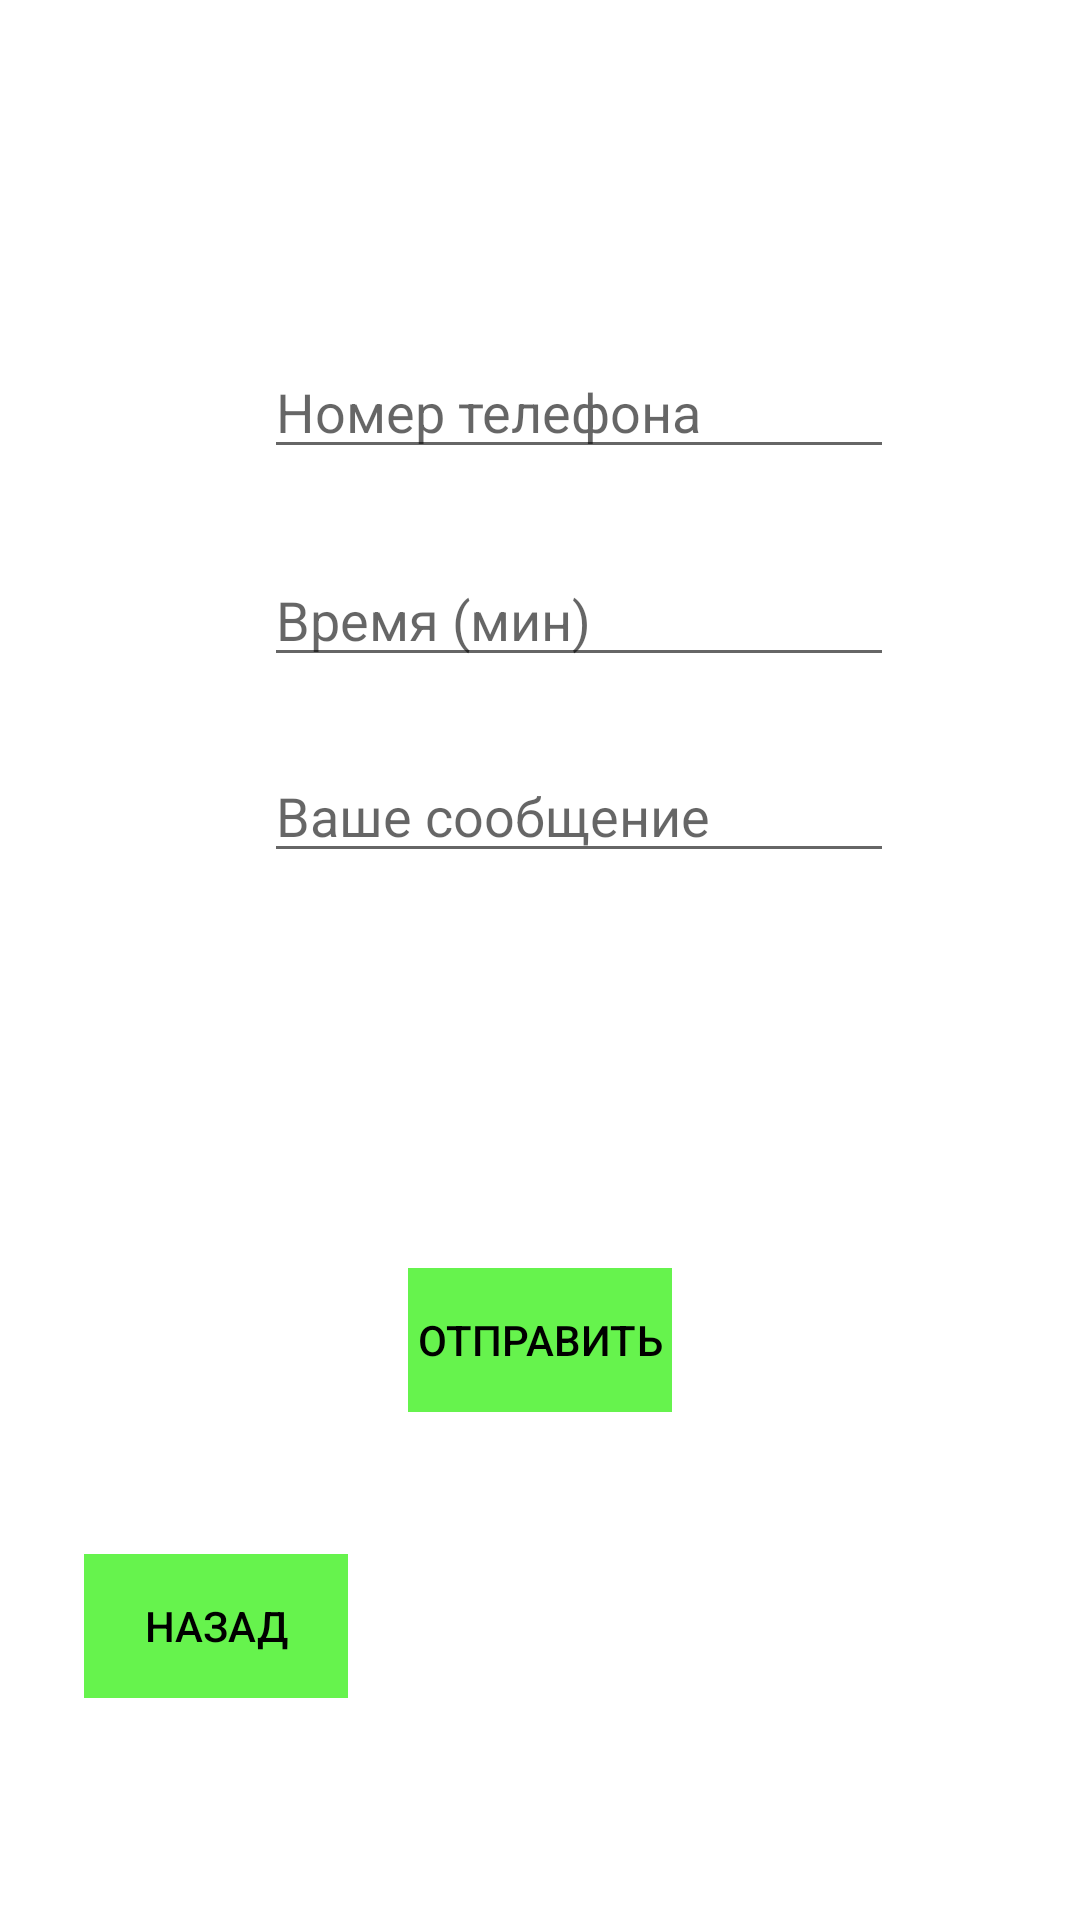

Write the Android layout XML for this screen, with the resource values it uses.
<!-- AndroidManifest.xml: application theme Theme.SOSButton -->
<!-- res/layout/messsage_activity.xml -->
<?xml version="1.0" encoding="utf-8"?>
<androidx.constraintlayout.widget.ConstraintLayout xmlns:android="http://schemas.android.com/apk/res/android"
    xmlns:app="http://schemas.android.com/apk/res-auto"
    xmlns:tools="http://schemas.android.com/tools"
    android:layout_width="match_parent"
    android:layout_height="match_parent"
    android:background="@color/white"
    tools:context=".MessageActivity">


    <EditText
        android:id="@+id/phone_et"
        android:layout_width="wrap_content"
        android:layout_height="wrap_content"
        android:layout_marginStart="88dp"
        android:layout_marginTop="115dp"
        android:ems="10"
        android:hint="@string/phoneNumber"
        android:inputType="phone"
        android:maxLength="15"
        app:layout_constraintStart_toStartOf="parent"
        app:layout_constraintTop_toTopOf="parent"
        tools:ignore="TouchTargetSizeCheck" />

    <EditText
        android:id="@+id/message_et"
        android:layout_width="wrap_content"
        android:layout_height="wrap_content"
        android:layout_marginTop="24dp"
        android:ems="10"
        android:hint="@string/message"
        app:layout_constraintStart_toStartOf="@+id/time_et"
        app:layout_constraintTop_toBottomOf="@+id/time_et"
        tools:ignore="TouchTargetSizeCheck" />

    <EditText
        android:id="@+id/time_et"
        android:layout_width="wrap_content"
        android:layout_height="wrap_content"
        android:layout_marginTop="28dp"
        android:ems="10"
        android:hint="@string/time"
        android:inputType="number"
        android:maxLength="4"
        app:layout_constraintStart_toStartOf="@+id/phone_et"
        app:layout_constraintTop_toBottomOf="@+id/phone_et"
        tools:ignore="TouchTargetSizeCheck" />

    <Button
        android:id="@+id/btn_send"
        style="@style/Widget.AppCompat.Button.Borderless.Colored"
        android:layout_width="wrap_content"
        android:layout_height="wrap_content"
        android:background="@color/purple_500"
        android:text="@string/send"
        android:textColor="@color/black"
        app:layout_constraintBaseline_toBaselineOf="@+id/btn_cancel"
        app:layout_constraintEnd_toEndOf="parent"
        app:layout_constraintStart_toStartOf="parent" />

    <Button
        android:id="@+id/btn_cancel"
        style="@style/Widget.AppCompat.Button.Borderless.Colored"
        android:layout_width="109dp"
        android:layout_height="47dp"
        android:layout_marginTop="132dp"
        android:background="@color/purple_200"
        android:enabled="false"
        android:text="@string/cancel"
        android:textColor="@color/black"
        android:visibility="invisible"
        app:layout_constraintEnd_toEndOf="parent"
        app:layout_constraintStart_toStartOf="parent"
        app:layout_constraintTop_toBottomOf="@+id/message_et" />

    <TextView
        android:id="@+id/time_left_tv"
        android:layout_width="wrap_content"
        android:layout_height="wrap_content"

        android:layout_marginStart="12dp"
        android:layout_marginTop="96dp"
        android:textColor="@color/black"
        android:textSize="25sp"
        app:layout_constraintStart_toStartOf="@+id/btn_cancel"
        app:layout_constraintTop_toBottomOf="@+id/btn_send" />

    <Button
        android:id="@+id/btn_back"
        style="@style/Widget.AppCompat.Button.Borderless.Colored"
        android:layout_width="wrap_content"
        android:layout_height="wrap_content"
        android:layout_marginStart="28dp"
        android:layout_marginBottom="74dp"
        android:background="@color/purple_500"
        android:text="@string/back"
        android:textColor="@color/black"
        app:layout_constraintBottom_toBottomOf="parent"
        app:layout_constraintStart_toStartOf="parent" />

</androidx.constraintlayout.widget.ConstraintLayout>
<!-- resources referenced by this layout -->
<resources>
  <color name="black">#000000</color>
  <color name="purple_200">#BEBC1536</color>
  <color name="purple_500">#B224EE00</color>
  <color name="white">#34FFFFFF</color>
  <string name="back">Назад</string>
  <string name="cancel">Отмена</string>
  <string name="message">Ваше сообщение</string>
  <string name="phoneNumber">Номер телефона</string>
  <string name="send">Отправить</string>
  <string name="time">Время (мин)</string>
  <style name="Theme.SOSButton" parent="Theme.MaterialComponents.DayNight.DarkActionBar">
          
          <item name="colorPrimary">@color/purple_500</item>
          <item name="colorPrimaryVariant">@color/purple_700</item>
          <item name="colorOnPrimary">@color/white</item>
          
          <item name="colorSecondary">@color/teal_200</item>
          <item name="colorSecondaryVariant">@color/teal_700</item>
          <item name="colorOnSecondary">@color/black</item>
          
          <item name="android:statusBarColor" tools:targetApi="l">?attr/colorPrimaryVariant</item>
          
      </style>
  <color name="purple_700">#FF3700B3</color>
  <color name="teal_200">#FF03DAC5</color>
  <color name="teal_700">#FF018786</color>
</resources>
